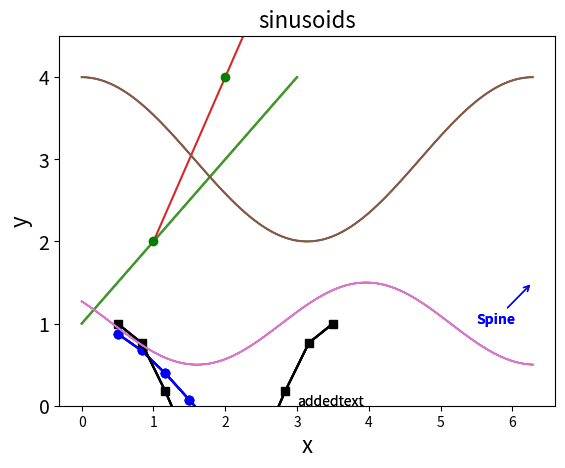
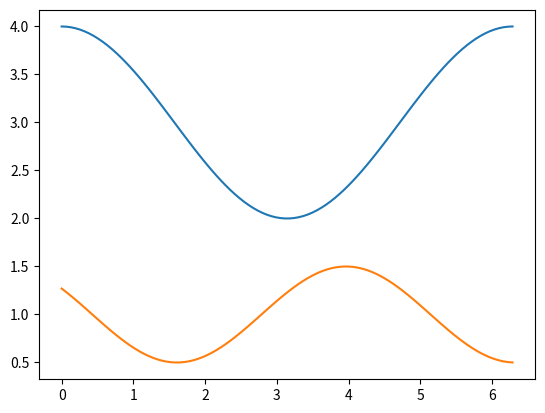
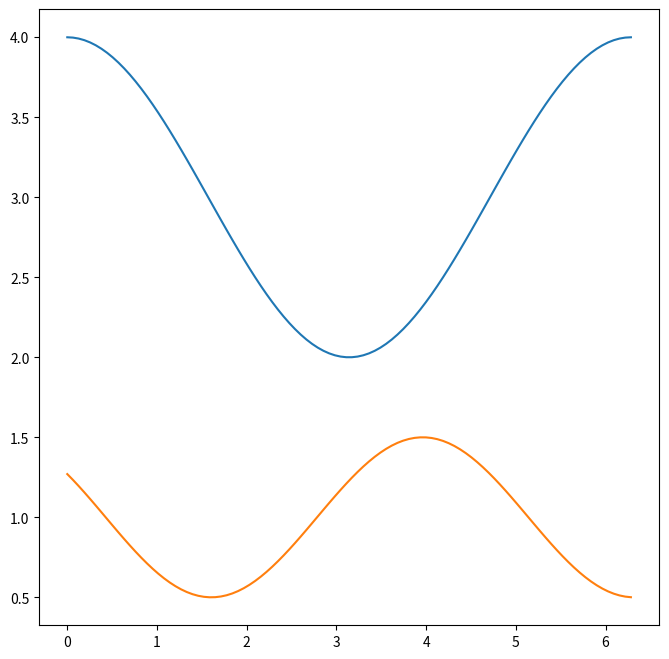
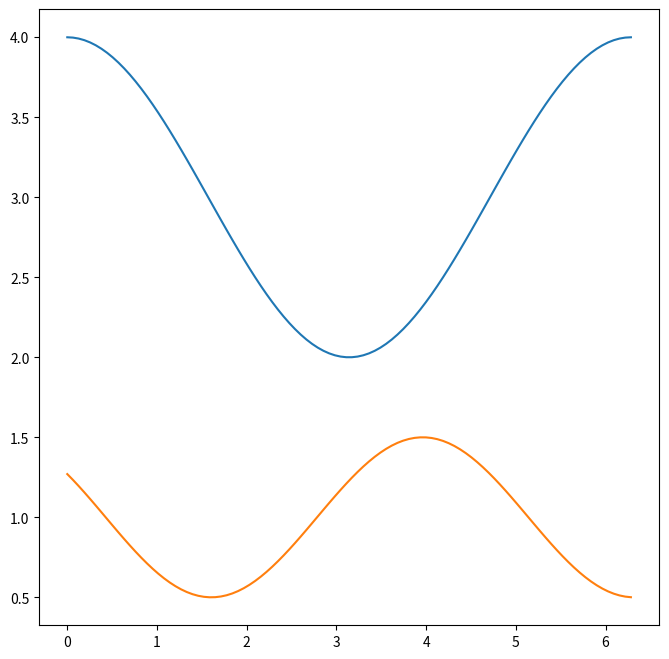
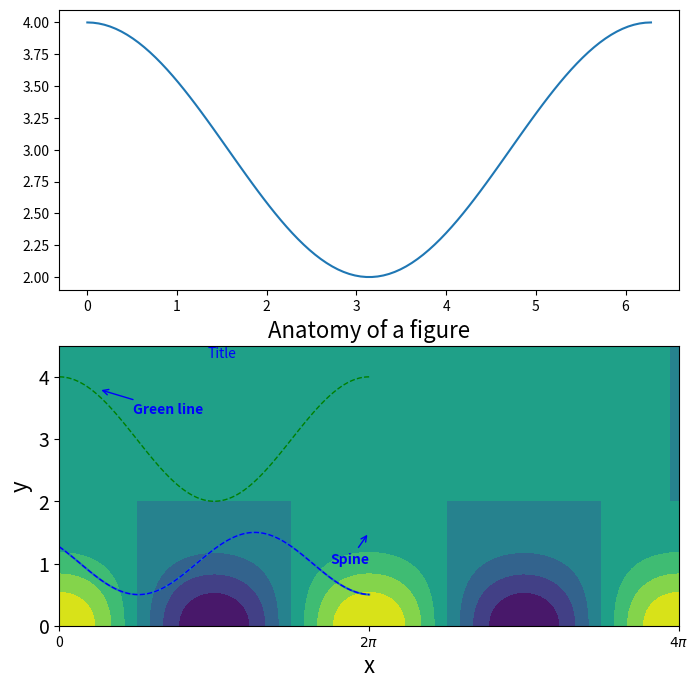
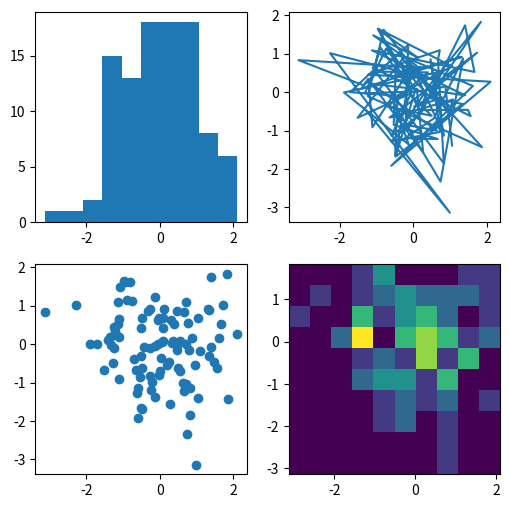
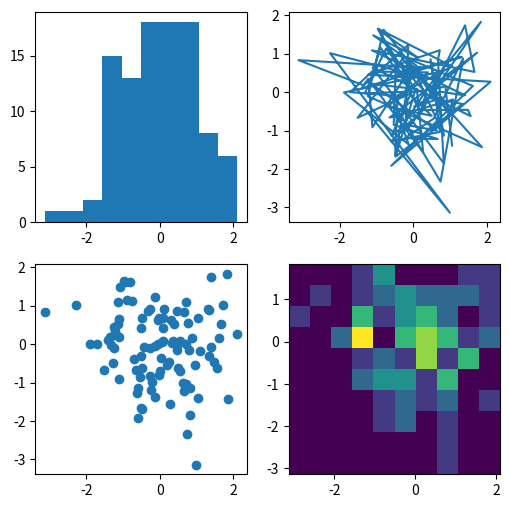

Generate these figures, in order, with matplotlib: (Note: this script raises an exception after producing the figures.)
%matplotlib inline
import matplotlib.pyplot as plt
import numpy as np

plt.plot([1,2,3,4])

plt.plot([1,2,3,4]);

plt.plot([1,2,3,4])
plt.show()

plt.plot([1,2,3,4],[2,4,6,8]);

plt.plot([1,2,3,4],[2,4,6,8],color='green',marker='o',linestyle='');

x = np.linspace(0.5, 3.5, 10)
y = np.cos(x)

plt.plot(x,y)
plt.show()

plt.plot(x,y,'bo')
plt.show()

plt.plot(x,y,'bo')
plt.ylabel('cos(x)')
plt.show()

x2 = np.linspace(0.5, 3.5, 10)
y2 = np.cos(2*np.pi/3*(x-0.5))

plt.plot(x,y,'bo')
plt.plot(x2,y2,'ks')
plt.ylabel('cos(x)')
plt.show()

plt.plot(x,y,'b')
plt.plot(x2,y2,'k')
plt.ylabel('cos(x)')
plt.show()

plt.plot(x,y,'b')
plt.plot(x2,y2,'k')
plt.ylabel('y')
plt.xlabel('x')
plt.show()

plt.plot(x,y,'b')
plt.plot(x2,y2,'k')
plt.ylabel('y',fontsize=16)
plt.xlabel('x',fontsize=16)
plt.title('cosines',fontsize=16)
plt.show()

plt.plot(x,y,'b')
plt.plot(x2,y2,'k')
plt.ylabel('y',fontsize=16)
plt.xlabel('x',fontsize=16)
plt.title('cosines',fontsize=16)
plt.savefig('cosines.png')

x = np.linspace(0, 2*np.pi, 100)
y1 = 3 + np.cos(x)
y2 = 1 + 0.5*np.cos(1+x/0.75)

plt.plot(x, y1, color='green', linestyle='-', linewidth=1)
plt.plot(x, y2, color='blue', linestyle='-', linewidth=1)

plt.ylim(0,4.5)
plt.yticks([0, 1, 2, 3, 4], fontsize=14)

plt.xlabel('x', fontsize=16)
plt.ylabel('y', fontsize=16)

plt.title('sinusoids', fontsize=16)

plt.text(3,0,'addedtext')

plt.annotate('Spine', xy=(6.28, 1.5), xytext=(5.5, 1.0),
            weight='bold', color='blue',
            arrowprops=dict(arrowstyle='->',
                            connectionstyle="arc3",
                            color='blue'))

plt.show();

x = np.linspace(0, 2*np.pi, 100)
y1 = 3 + np.cos(x)
y2 = 1 + 0.5*np.cos(1+x/0.75)

# Make these lines dashed
plt.plot(x, y1, color='green', linestyle='-', linewidth=1)
plt.plot(x, y2, color='blue', linestyle='-', linewidth=1)

plt.ylim(0,4.5)
# Make the x axis range from 0 to 2pi

plt.yticks([0, 1, 2, 3, 4], fontsize=14)
# Make the xticks at (0, pi, 2pi)

plt.xlabel('x', fontsize=16)
plt.ylabel('y', fontsize=16)

# Change this title to be "Anatomy of a figure"
plt.title('sinusoids', fontsize=16)

# Shift the following text to be below the title, make it more descriptive, color it blue 
plt.text(3,0,'addedtext')

# Use this annotation command to make another annotation pointing to the green line
plt.annotate('Spine', xy=(6.28, 1.5), xytext=(5.5, 1.0),
            weight='bold', color='blue',
            arrowprops=dict(arrowstyle='->',
                            connectionstyle="arc3",
                            color='blue'))

plt.show();

%load "helpers/anatomy_figure.py"

x = np.linspace(0, 2*np.pi, 100)
y1 = 3 + np.cos(x)
y2 = 1 + 0.5*np.cos(1+x/0.75)

plt.plot(x,y1,x,y2)
plt.show()

fig = plt.figure()
ax = fig.add_subplot(111)

ax.plot(x,y1,x,y2)

plt.show()
#fig.show()

fig = plt.figure(figsize=(8,8))
ax = fig.add_subplot(1, 1, 1)

ax.plot(x,y1,x,y2)

plt.show()

fig,ax = plt.subplots(1,1,figsize=(8,8))

ax.plot(x,y1,x,y2)

plt.show()

fig,ax = plt.subplots(2,1,figsize=(8,8))

ax[0].plot(x,y1)
ax[1].plot(x,y2)

plt.show()

x = np.linspace(0, 2*np.pi, 100)
y1 = 3 + np.cos(x)
y2 = 1 + 0.5*np.cos(1+x/0.75)

# Make these lines dashed
plt.plot(x, y1, color='green', linestyle='--', linewidth=1)
plt.plot(x, y2, color='blue', linestyle='--', linewidth=1)

plt.ylim(0,4.5)
# Make the x axis range from 0 to 2pi
plt.xlim(0,2*np.pi)

plt.yticks([0, 1, 2, 3, 4], fontsize=14)
# Make the xticks at (0, pi, 2pi)
plt.xticks([0,np.pi,2*np.pi])

plt.xlabel('x', fontsize=16)
plt.ylabel('y', fontsize=16)

# Change this title to be "Anatomy of a figure"
plt.title('Anatomy of a figure', fontsize=16)

# Shift the following text to be below the title, make it more descriptive, color it blue 
plt.text(3,4.3,'Title',color='blue')

# Use this annotation command to make another annotation pointing to the green line
plt.annotate('Spine', xy=(6.28, 1.5), xytext=(5.5, 1.0),
            weight='bold', color='blue',
            arrowprops=dict(arrowstyle='->',
                            connectionstyle="arc3",
                            color='blue'))
plt.annotate('Green line', xy=(0.8, 3.8), xytext=(1.5, 3.4),
            weight='bold', color='blue',
            arrowprops=dict(arrowstyle='->',
                            connectionstyle="arc3",
                            color='blue'))

plt.show();

%load "helpers/anatomy_figure_axes.py"

x = np.linspace(0.5, 3.5, 10)
y = np.cos(x)

plt.scatter(x,y)
plt.show()

plt.bar(x,y)
plt.show()

plt.bar(x,y,width=0.2)
plt.show()

plt.barh(x,y,height=0.2)
plt.show()

x = np.linspace(0, 4*np.pi, 100)
y = np.linspace(-2, 2, 100)
Xgrid, Ygrid = np.meshgrid(x,y)

f = np.exp(-Ygrid**2) * np.cos(Xgrid)

plt.contourf(f)

plt.show()

x = np.linspace(0, 4*np.pi, 100)
y = np.linspace(-2, 2, 100)
Xgrid, Ygrid = np.meshgrid(x,y)

f = np.exp(-Ygrid**2) * np.cos(Xgrid)

plt.contourf(Xgrid, Ygrid, f)

plt.show()

x = np.linspace(0, 4*np.pi, 100)
y = np.linspace(-2, 2, 100)
Xgrid, Ygrid = np.meshgrid(x,y)

f = np.exp(-Ygrid**2) * np.cos(Xgrid)

plt.contourf(Xgrid, Ygrid, f)
ax = plt.gca()
ax.set_xticks([0,2*np.pi,4*np.pi])
ax.set_xticklabels(['0','$2\pi$','$4\pi$'])

plt.show()

np.random.seed(19680801)
data = np.random.randn(2, 100)

fig, axs = plt.subplots(2, 2, figsize=(6, 6))
axs[0, 0].hist(data[0])
axs[1, 0].scatter(data[0], data[1])
axs[0, 1].plot(data[0], data[1])
axs[1, 1].hist2d(data[0], data[1])

plt.show()

np.random.seed(19680801)
data = np.random.randn(2, 100)

fig, axs = plt.subplots(2, 2, figsize=(6, 6))

# for hist, use the parameters "width" and "bins" to experiment with different hist plots
axs[0, 0].hist(data[0])

# give this scatter plot y range of (-3.5,3.5), x range of (-4,4), and make the points green
axs[1, 0].scatter(data[0], data[1])

# make the lines dotted
axs[0, 1].plot(data[0], data[1])

axs[1, 1].hist2d(data[0], data[1])

plt.show()

%load "helpers/quad_figure.py"

# This import registers the 3D projection, but is otherwise unused.
from mpl_toolkits.mplot3d import Axes3D  # noqa: F401 unused import
from matplotlib import cm

fig = plt.figure()
ax = fig.gca(projection='3d')

# Make data.
X = np.arange(-5, 5, 0.25)
Y = np.arange(-5, 5, 0.25)
X, Y = np.meshgrid(X, Y)
R = np.sqrt(X**2 + Y**2)
Z = np.sin(R)

# Plot the surface.
surf = ax.plot_surface(X, Y, Z, cmap=cm.coolwarm, linewidth=0, antialiased=False)

# Customize the z axis.
ax.set_zlim(-1.01, 1.01)

plt.show()

# This import registers the 3D projection, but is otherwise unused.
from mpl_toolkits.mplot3d import Axes3D  # noqa: F401 unused import
from matplotlib import cm

fig = plt.figure()
ax = fig.gca(projection='3d')

# Make data.
X = np.arange(-5, 5, 0.25)
Y = np.arange(-5, 5, 0.25)
X, Y = np.meshgrid(X, Y)
R = np.sqrt(X**2 + Y**2)
Z = np.sin(R)

# Plot the surface.
surf = ax.plot_surface(X, Y, Z, cmap=cm.coolwarm, linewidth=0, antialiased=False)

# Customize the z axis.
ax.set_zlim(-1.01, 1.01)

plt.show()

%load "helpers/3d-figure.py"